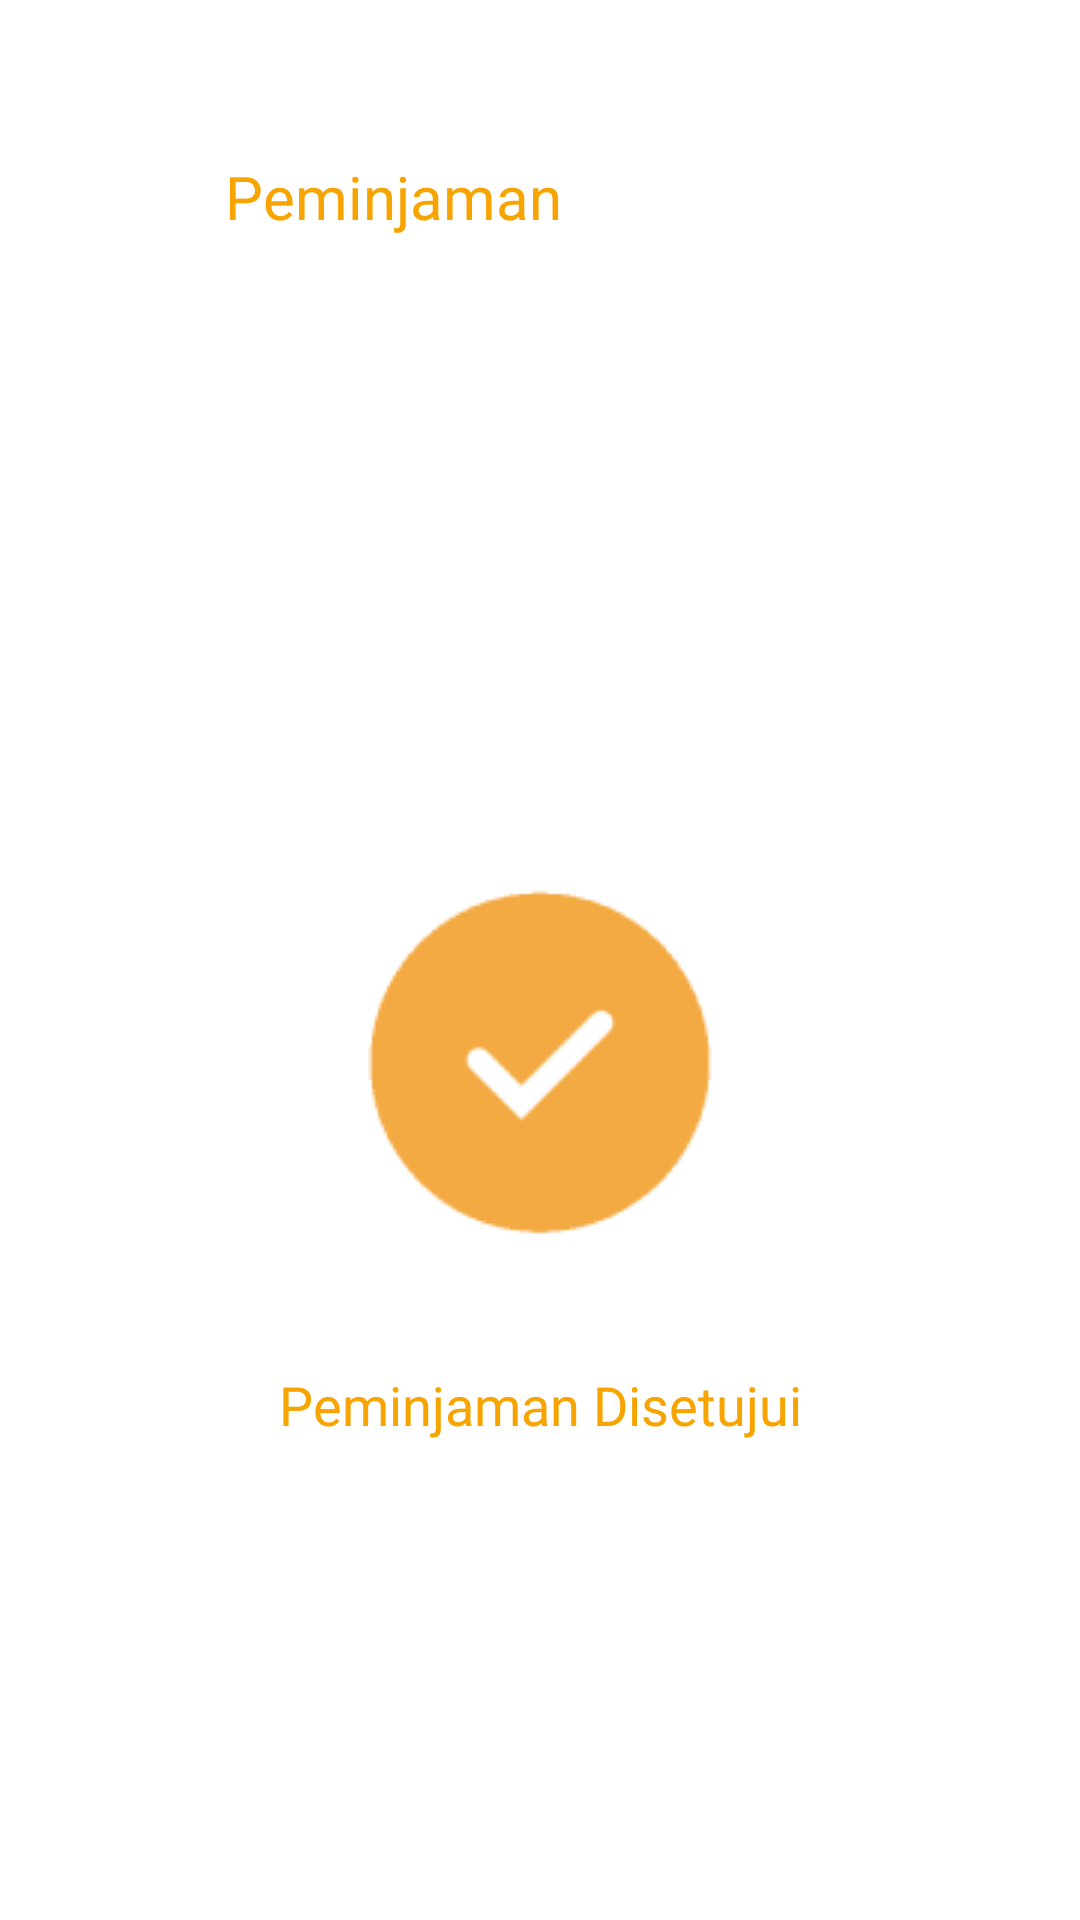

Layout XML and referenced resources for this Android screen:
<!-- AndroidManifest.xml: application theme Theme.InventarisChevalier -->
<!-- res/layout/activity_peminjaman_approve.xml -->
<?xml version="1.0" encoding="utf-8"?>
<androidx.constraintlayout.widget.ConstraintLayout xmlns:android="http://schemas.android.com/apk/res/android"
    xmlns:app="http://schemas.android.com/apk/res-auto"
    android:layout_width="match_parent"
    android:layout_height="match_parent">

    <LinearLayout
        android:id="@+id/header"
        android:layout_width="match_parent"
        android:layout_height="wrap_content"
        android:layout_marginTop="26dp"
        android:gravity="center_vertical"
        app:layout_constraintTop_toTopOf="parent">

        <ImageButton
            android:id="@+id/backBtn"
            android:layout_width="75dp"
            android:layout_height="75dp"
            android:background="@android:color/transparent"
            android:src="@drawable/backbtn_cheva" />

        <TextView
            android:layout_width="wrap_content"
            android:layout_height="wrap_content"
            android:layout_marginTop="2dp"
            android:fontFamily="@font/poppins_bold"
            android:text="Peminjaman"
            android:textColor="@color/cheva_kuning"
            android:textSize="20sp" />
    </LinearLayout>

    <androidx.constraintlayout.widget.ConstraintLayout
        android:layout_width="match_parent"
        android:layout_height="wrap_content"
        android:layout_marginTop="153dp"
        app:layout_constraintTop_toBottomOf="@+id/header">

        <ImageView
            android:id="@+id/ivTick"
            android:layout_width="wrap_content"
            android:layout_height="wrap_content"
            android:src="@drawable/orange_tick"
            app:layout_constraintEnd_toEndOf="parent"
            app:layout_constraintStart_toStartOf="parent"
            app:layout_constraintTop_toTopOf="parent" />

        <TextView
            android:id="@+id/tvDesc"
            android:layout_width="wrap_content"
            android:layout_height="wrap_content"
            android:fontFamily="@font/poppins_bold"
            android:text="Peminjaman Disetujui"
            android:textColor="@color/cheva_kuning"
            android:textSize="18sp"
            app:layout_constraintEnd_toEndOf="parent"
            app:layout_constraintStart_toStartOf="parent"
            app:layout_constraintTop_toBottomOf="@+id/ivTick" />


    </androidx.constraintlayout.widget.ConstraintLayout>

</androidx.constraintlayout.widget.ConstraintLayout>
<!-- resources referenced by this layout -->
<resources>
  <color name="cheva_kuning">#F7A400</color>
  <!-- drawable orange_tick: png bitmap (drawable, 3271 bytes) -->
  <style name="Theme.InventarisChevalier" parent="Theme.MaterialComponents.DayNight.NoActionBar">
          <item name="android:windowFullscreen">true</item>
          <item name="android:windowContentOverlay">@null</item>
          
          <item name="colorPrimary">@color/black</item>
          <item name="colorPrimaryVariant">@color/black</item>
          <item name="colorOnPrimary">@color/white_cheva</item>
          
          <item name="colorSecondary">@color/teal_200</item>
          <item name="colorSecondaryVariant">@color/teal_700</item>
          <item name="colorOnSecondary">@color/white</item>
          
          <item name="android:statusBarColor">?attr/colorPrimaryVariant</item>
          
          <item name="colorAccent">@color/colorAccent</item>
      </style>
  <color name="black">#FF000000</color>
  <color name="white_cheva">#EEEEEE</color>
  <color name="teal_200">#FF03DAC5</color>
  <color name="teal_700">#FF018786</color>
  <color name="white">#FFFFFFFF</color>
  <color name="colorAccent">#FFF</color>
</resources>
